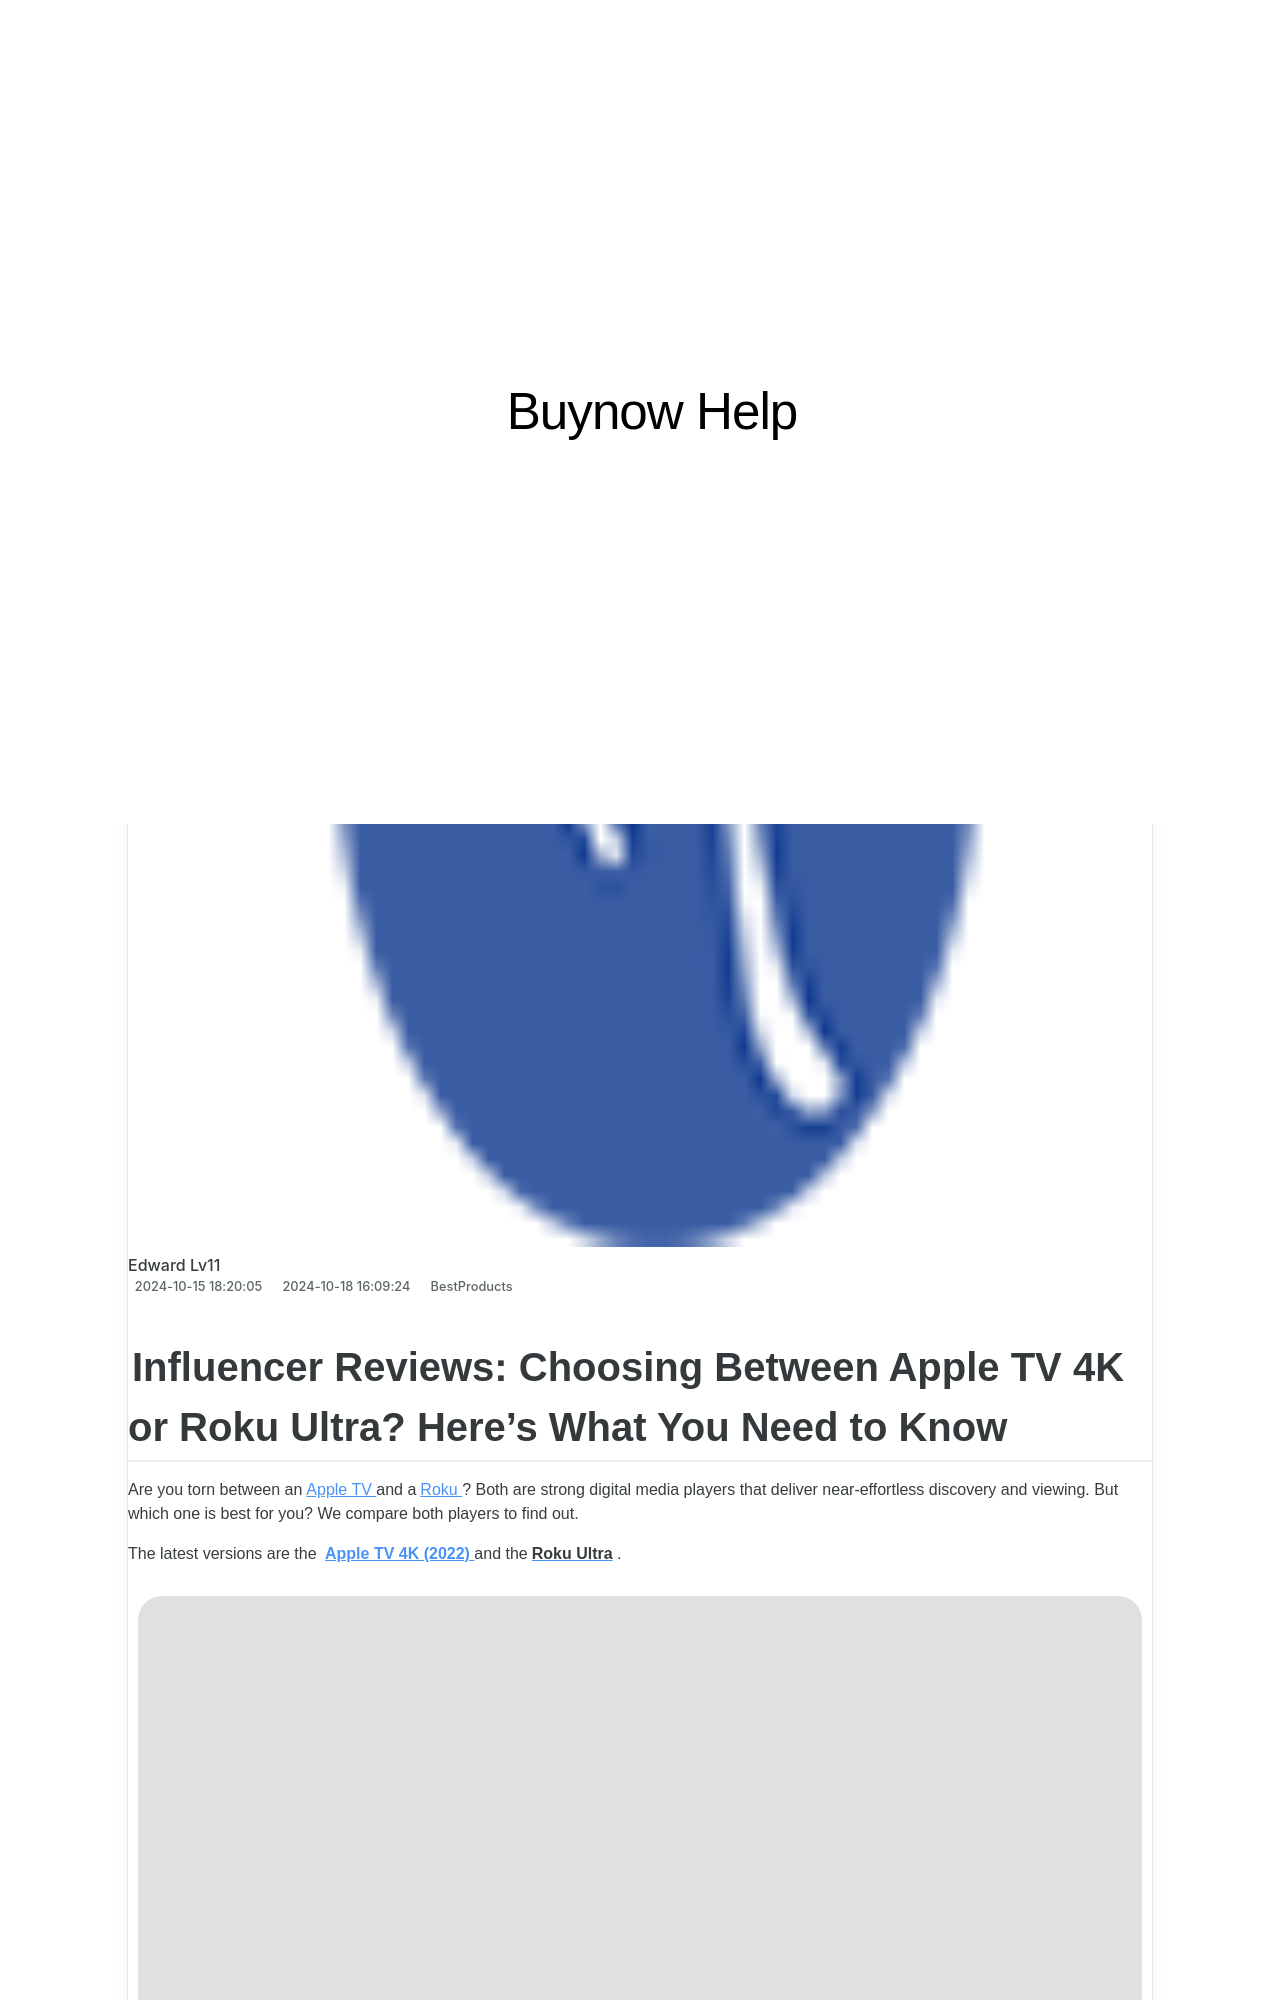

repository: techidaily/site-buynow-help · page: smart-tv-buying-what-you-need-to-know-first/index.html · generator: jekyll

---
title: "Smart TV Buying: What You Need To Know First"
date: 2024-10-15T18:20:05.096Z
updated: 2024-10-18T16:09:24.409Z
categories:
  - BestProducts
description: "This Article Describes Smart TV Buying: What You Need To Know First"
excerpt: "This Article Describes Smart TV Buying: What You Need To Know First"
thumbnail: https://thmb.techidaily.com/2ef59ce044e2e7e5ba0e6dcc5016c001910532c3893cef165601b78313e08b44.jpg
---

## Influencer Reviews: Choosing Between Apple TV 4K or Roku Ultra? Here's What You Need to Know

Are you torn between an[Apple TV](https://www.lifewire.com/what-is-apple-tv-1994193) and a[Roku](https://www.lifewire.com/what-is-a-roku-4142216) ? Both are strong digital media players that deliver near-effortless discovery and viewing. But which one is best for you? We compare both players to find out.

 The latest versions are the **[Apple TV 4K (2022)](https://www.apple.com/shop/buy-tv/apple-tv-4k/64gb)**  and the[**Roku Ultra**](https://shop-links.co/link/?exclusive=1&publisher_slug=itechdaily19598&url=https%3A%2F%2Fwww.bestbuy.com%2Fsite%2Froku-ultra--4k-hdr-dolby-vision-streaming-device-and-voice-remote-pro-with-rechargeable-battery-black%2F6499377.p) .

![Apple TV 4K](https://www.lifewire.com/thmb/-HQDxVWHgS0wQ7x3Se9WnQvt1vU=/1500x0/filters:no_upscale():max_bytes(150000):strip_icc():format(webp)/apple-tv-4k-8ff89d451bf44fea81d11459802846c5.jpg)

Apple TV 4K.

Apple
